Labelled photos from "dataset", an image-classification folder in pmielech/apk-opencv. The possible labels are: bolt, locating pin, nut, washer.

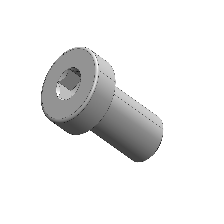
Label: bolt

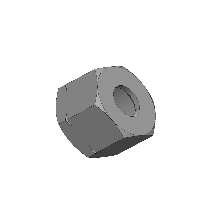
Label: nut

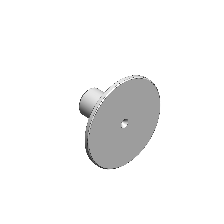
Label: locating pin

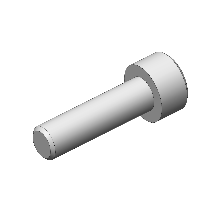
Label: bolt

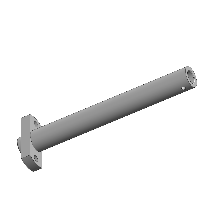
Label: locating pin

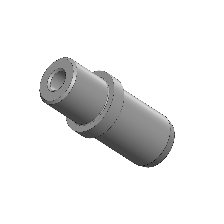
Label: locating pin
